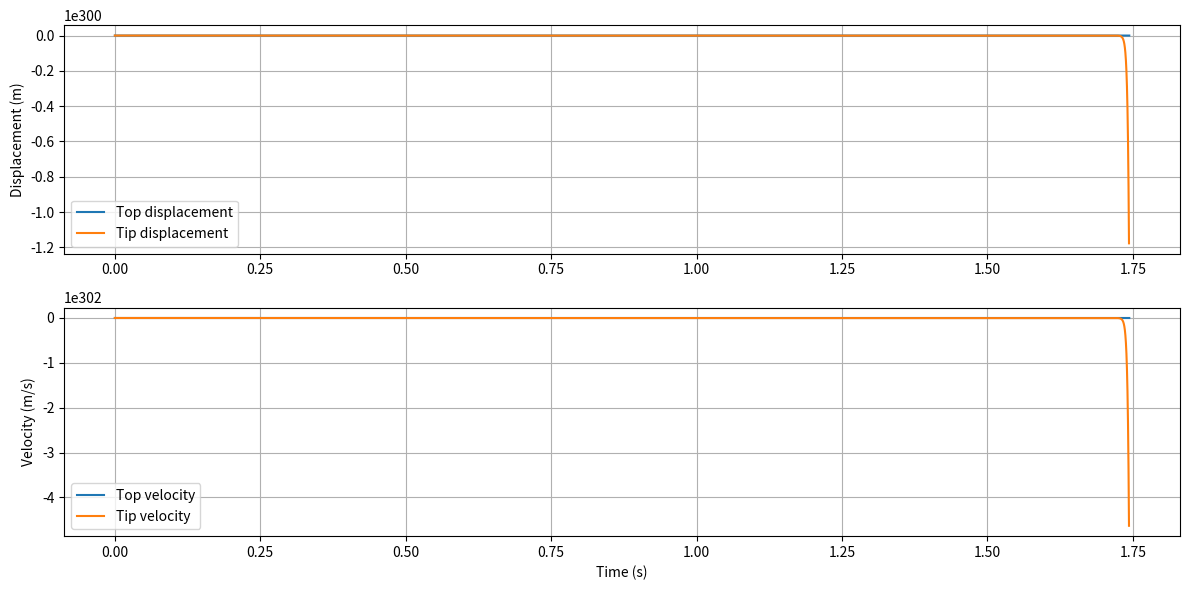
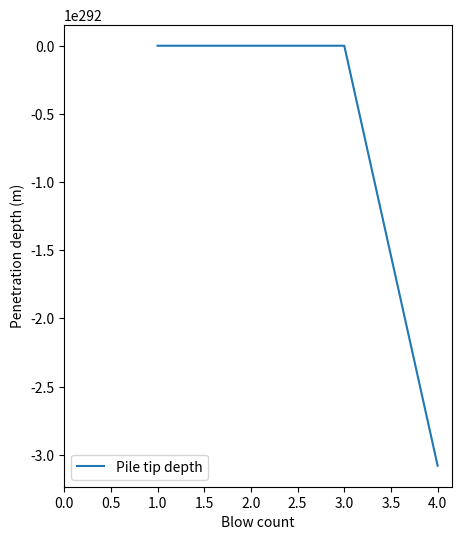
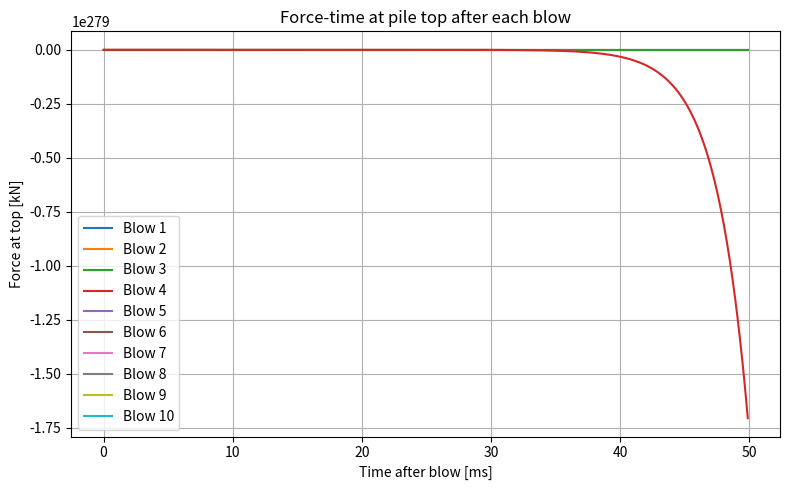

These charts were generated, in order, by the following Python code:
import numpy as np
import matplotlib.pyplot as plt


"""
Downward direction is negative

At the moment, no elasticity is included
"""
#%%
class SoilLayer:
    def __init__(self, top, bottom, Qs_max, damping, shaft_quake):
        self.top = top
        self.bottom = bottom
        self.Qs_max = Qs_max                # ultimate shaft resistance [N]
        self.damping = damping      # Smith damping coefficient[s/m]
        self.shaft_quake = shaft_quake          # [m]

    def contains(self, z):
        return self.bottom <= z < self.top

class SoilProfile:
    def __init__(self, layers):
        self.layers = layers  # List of SoilLayer objects

    def get_layer_at_depth(self, z):
        for layer in self.layers:
            if layer.contains(z):
                return layer
        return SoilLayer(top=1e6, bottom=-1e6, Qs_max=0.0, damping=0.0, shaft_quake=1e-6)  # No soil present (e.g. above ground surface)


class SpringDashpot:
    def __init__(self, damping, max_force, quake):
        self.k = max_force / quake if quake > 0 else 1e6  # avoid div by zero
        self.Js = damping
        self.max_force = max_force
        self.quake = quake
        self.u_perm = 0.0
        self.R_total = 0.0

    def compute_force(self, u_rel, v_rel):
        delta_u = u_rel - self.u_perm
        sign = np.sign(delta_u)
        abs_du = abs(delta_u)

        if abs_du <= self.quake:
            R_static = self.k * delta_u
        else:
            R_static = self.max_force * sign
            self.u_perm += (abs_du - self.quake) * sign

        R_damp = self.Js * abs(R_static) * v_rel
        self.R_total = R_static + R_damp
        return self.R_total


class HAMMER:
    def __init__(self, mass, efficiency, E_rated, cushion_stiffness, cushion_damping, cushion_quake):
        self.mass = mass
        self.efficiency = efficiency
        self.E_rated = E_rated
        self.k_cushion = SpringDashpot(cushion_damping, E_rated / cushion_quake, cushion_quake)

    def impact_velocity(self, pile_mass):
        return -np.sqrt(2 * self.efficiency * self.E_rated / (pile_mass + self.mass))

    def reset(self, v0=0.0):
        self.k_cushion.u_perm = 0.0
        self.u = 0.0
        self.v = v0
    
class PILE:
    def __init__(self, length, diameter, bottom_elevation, n_increments, 
                 youngs_modulus, damping_ratio,
                 material_density,
                 soil_profile: SoilProfile):
        # Constants
        self.length = length
        self.diameter = diameter
        self.area = np.pi * (diameter / 2)**2
        self.n = n_increments
        self.dz = length / n_increments     # Length of each increment
        self.total_mass = self.area * length * material_density 
        self.mass_per_increment = self.total_mass / self.n
        self.m = np.ones(self.n) * self.mass_per_increment  # Mass vector 

        # Structural stiffness and damping. Assuming perfectly uniform pile.
        self.k_axial = (youngs_modulus * self.area) / self.dz   # N/m
        self.c_axial = 2 * damping_ratio * np.sqrt(self.k_axial * self.mass_per_increment)

        # # Shaft spring-dashpot elements (REMOVED: defined later)
        # self.k = [SpringDashpot(
        #             damping=0.16,           # s/m
        #             max_force=200e3,       # ultimate shaft resistance [N]
        #             quake=0.002            # 2 mm quake
        #         ) for _ in range(self.n)]
        
        # Base spring-dashpot element 
        self.base = SpringDashpot(
                    damping=0.16,           # s/m
                    max_force=1e6*0.5*20*np.pi*(0.5/2)**2,       # ultimate base resistance
                    quake=0.1*self.diameter             # 0.1D quake
                )

        # Dynamic state placeholders (Topmost is first)
        self.u = np.zeros(self.n)   # Displacement vector
        self.v = np.zeros(self.n)   # Velocity vector
        self.a = np.zeros(self.n)   # Acceleration vector

        # Blow tracking
        self.blow_depths = []

        # Elevation of each segment centerline (topmost is first)
        self.segment_elevations = [
            bottom_elevation + (i + 0.5) * self.dz for i in range(self.n)
        ]
        self.segment_elevations = self.segment_elevations[::-1] # Flip around
        self.assign_soil_springs(soil_profile)

        self.history = {
            "blow": [],
            "time": [],
            "top_disp": [],
            "top_vel": [],
            "top_acc": [],
            "tip_disp": [],
            "tip_vel": [],
        }
        
        self.blow_histories = []

    def assign_soil_springs(self, soil_profile: SoilProfile):
        self.k = []
        for i, z in enumerate(self.segment_elevations):
            layer = soil_profile.get_layer_at_depth(z)
            if layer is not None:
                # Spring active in this layer
                self.k.append(SpringDashpot(
                    damping=layer.damping,
                    max_force=layer.Qs_max * self.dz * self.diameter,  # perimeter * dz * fs
                    quake=layer.shaft_quake
                ))
            else:
                # No resistance (e.g. above ground)
                self.k.append(SpringDashpot(
                    damping=0.0,
                    max_force=0.0,
                    shaft_quake=1e-6  # small quake to avoid division by zero
                ))

    def compute_internal_forces(self):
        F_internal = np.zeros(self.n)
        for i in range(1, self.n):
            du = self.u[i] - self.u[i-1]
            dv = self.v[i] - self.v[i-1]
            F = (self.k_axial * du + self.c_axial * dv)      # Pile structural spring model
            F_internal[i] += F
            F_internal[i-1] -= F
        return F_internal

    def compute_shaft_resistances(self):
        return np.array([
            self.k[i].compute_force(self.u[i], self.v[i]) for i in range(self.n)
        ]) #[N]
 
    def compute_base_resistances(self):
        return self.base.compute_force(self.u[-1], self.v[-1]) # [N]

    def conservation_of_momentum(self, dt, hammer=None):
        F_int = self.compute_internal_forces()
        R_shaft = self.compute_shaft_resistances()
        R_base = self.compute_base_resistances()
        F_shifted = np.append(F_int[1:], R_base)
        self.a = (-F_int - self.m * 9.81 + R_shaft + F_shifted) / self.m
        self.v += self.a * dt
        self.u += self.v * dt

        if hammer:
            du = hammer.u - self.u[0]
            dv = hammer.v - self.v[0]
            Fcushion = hammer.k_cushion.compute_force(du, dv)
            a_hammer = (-Fcushion - hammer.mass * 9.81) / hammer.mass
            hammer.v += a_hammer * dt
            hammer.u += hammer.v * dt

            self.a[0] += Fcushion / self.m[0]
            self.v[0] += (Fcushion / self.m[0]) * dt
            self.u[0] += self.v[0] * dt

        t_now = self.history["time"][-1] + dt if self.history["time"] else 0
        self.history["time"].append(t_now)
        self.history["top_disp"].append(self.u[0])
        self.history["top_vel"].append(self.v[0])
        self.history["top_acc"].append(self.a[0])
        self.history["tip_disp"].append(self.u[-1])
        self.history["tip_vel"].append(self.v[-1])


    def simulate(self, hammer, n_blows, dt, t_per_blow, rest_time):
        for blow in range(n_blows):
            blow_time, blow_force = [], []

            for elem in self.k:     # Reset the springs back to zero for each blow
                elem.u_perm = 0.0
            self.base.u_perm = 0.0

            v0 = hammer.impact_velocity(self.total_mass)
            hammer.reset(v0)

            steps = int(t_per_blow / dt)
            for _ in range(steps):
                self.conservation_of_momentum(dt, hammer=hammer)
                blow_time.append(self.history["time"][-1])
                F_top = self.k_axial * (self.u[1] - self.u[0]) + self.c_axial * (self.v[1] - self.v[0])
                blow_force.append(F_top)

            self.blow_depths.append(self.segment_elevations[-1] + self.u[-1])
            self.blow_histories.append({
                "time": np.array(blow_time) - blow_time[0],
                "force": np.array(blow_force),
            })

            for _ in range(int(rest_time / dt)):
                self.conservation_of_momentum(dt, hammer=None)

    def plot_response(self):
        t = self.history["time"]
        plt.figure(figsize=(12, 6))
        plt.subplot(2, 1, 1)
        plt.plot(t, self.history["top_disp"], label="Top displacement")
        plt.plot(t, self.history["tip_disp"], label="Tip displacement")
        plt.ylabel("Displacement (m)")
        plt.legend()
        plt.grid()

        plt.subplot(2, 1, 2)
        plt.plot(t, self.history["top_vel"], label="Top velocity")
        plt.plot(t, self.history["tip_vel"], label="Tip velocity")
        plt.ylabel("Velocity (m/s)")
        plt.xlabel("Time (s)")
        plt.legend()
        plt.grid()
        plt.tight_layout()
        plt.show()

    def plot_blow_counts(self):
        if not self.blow_depths:
            print("No blow data to plot.")
            return

        blow_counts = np.arange(1, len(self.blow_depths) + 1)
        depths = np.array(self.blow_depths)

        plt.figure(figsize=(5, 6))
        plt.plot(blow_counts, depths, label="Pile tip depth")
        plt.xlabel("Blow count")
        plt.xlim(0)
        plt.ylabel("Penetration depth (m)")
        # plt.ylim(-30)
        plt.legend()
        plt.show()

    def plot_blow_forces(self, n_to_plot=None):
        plt.figure(figsize=(8, 5))
        if n_to_plot is None:
            n_to_plot = len(self.blow_histories)
        for i in range(n_to_plot):
            data = self.blow_histories[i]
            plt.plot(data["time"] * 1e3, data["force"] * 1e-3, label=f"Blow {i+1}")
        plt.xlabel("Time after blow [ms]")
        plt.ylabel("Force at top [kN]")
        plt.legend()
        plt.title("Force-time at pile top after each blow")
        plt.grid(True)
        plt.tight_layout()
        plt.show()

#$$ === Main Execution ===
if __name__ == "__main__":
    # [redacted]
    hammer = HAMMER(mass=3000,   # kg
                    efficiency=0.8,  # energy efficiency
                    E_rated=35000, # J [Nm]
                    cushion_stiffness=5e6, 
                    cushion_damping=0.2, 
                    cushion_quake=0.002)


    # Define soil layers from top down (higher elevation to lower)
    Qs_max1 = 0.005*10*np.pi*(0.5)*7  # alpha_s * qc * area [MN]
    Qs_max2 = 0.005*30*np.pi*(0.5)*7
    layers = [
        SoilLayer(top=0.0, bottom=-7.0, Qs_max=Qs_max1*1e6, damping=0.16, shaft_quake=0.002),     # soft sand
        SoilLayer(top=-7.0, bottom=-15.0, Qs_max=Qs_max2*1e6, damping=0.16, shaft_quake=0.002),    # dense sand
    ]
    profile = SoilProfile(layers)

    # Define pile
    pile = PILE(length=20.0, diameter=0.5, bottom_elevation=-5,
                n_increments=10,
                youngs_modulus=35E3, damping_ratio=0.02, 
                material_density=2500, # kg/m3 (concretw)
                soil_profile=profile)

    # Simulation parameters
    dt = 1e-4
    t_per_blow = 0.05   # simulate 10 ms after impact
    rest_time = 0.5    # 1 second rest between blows
    n_blows = 10

    pile.simulate(hammer=hammer, n_blows=n_blows, dt=dt,
                  t_per_blow=t_per_blow, rest_time=rest_time)

    pile.plot_response()
    pile.plot_blow_counts()
    pile.plot_blow_forces(n_to_plot=None)
